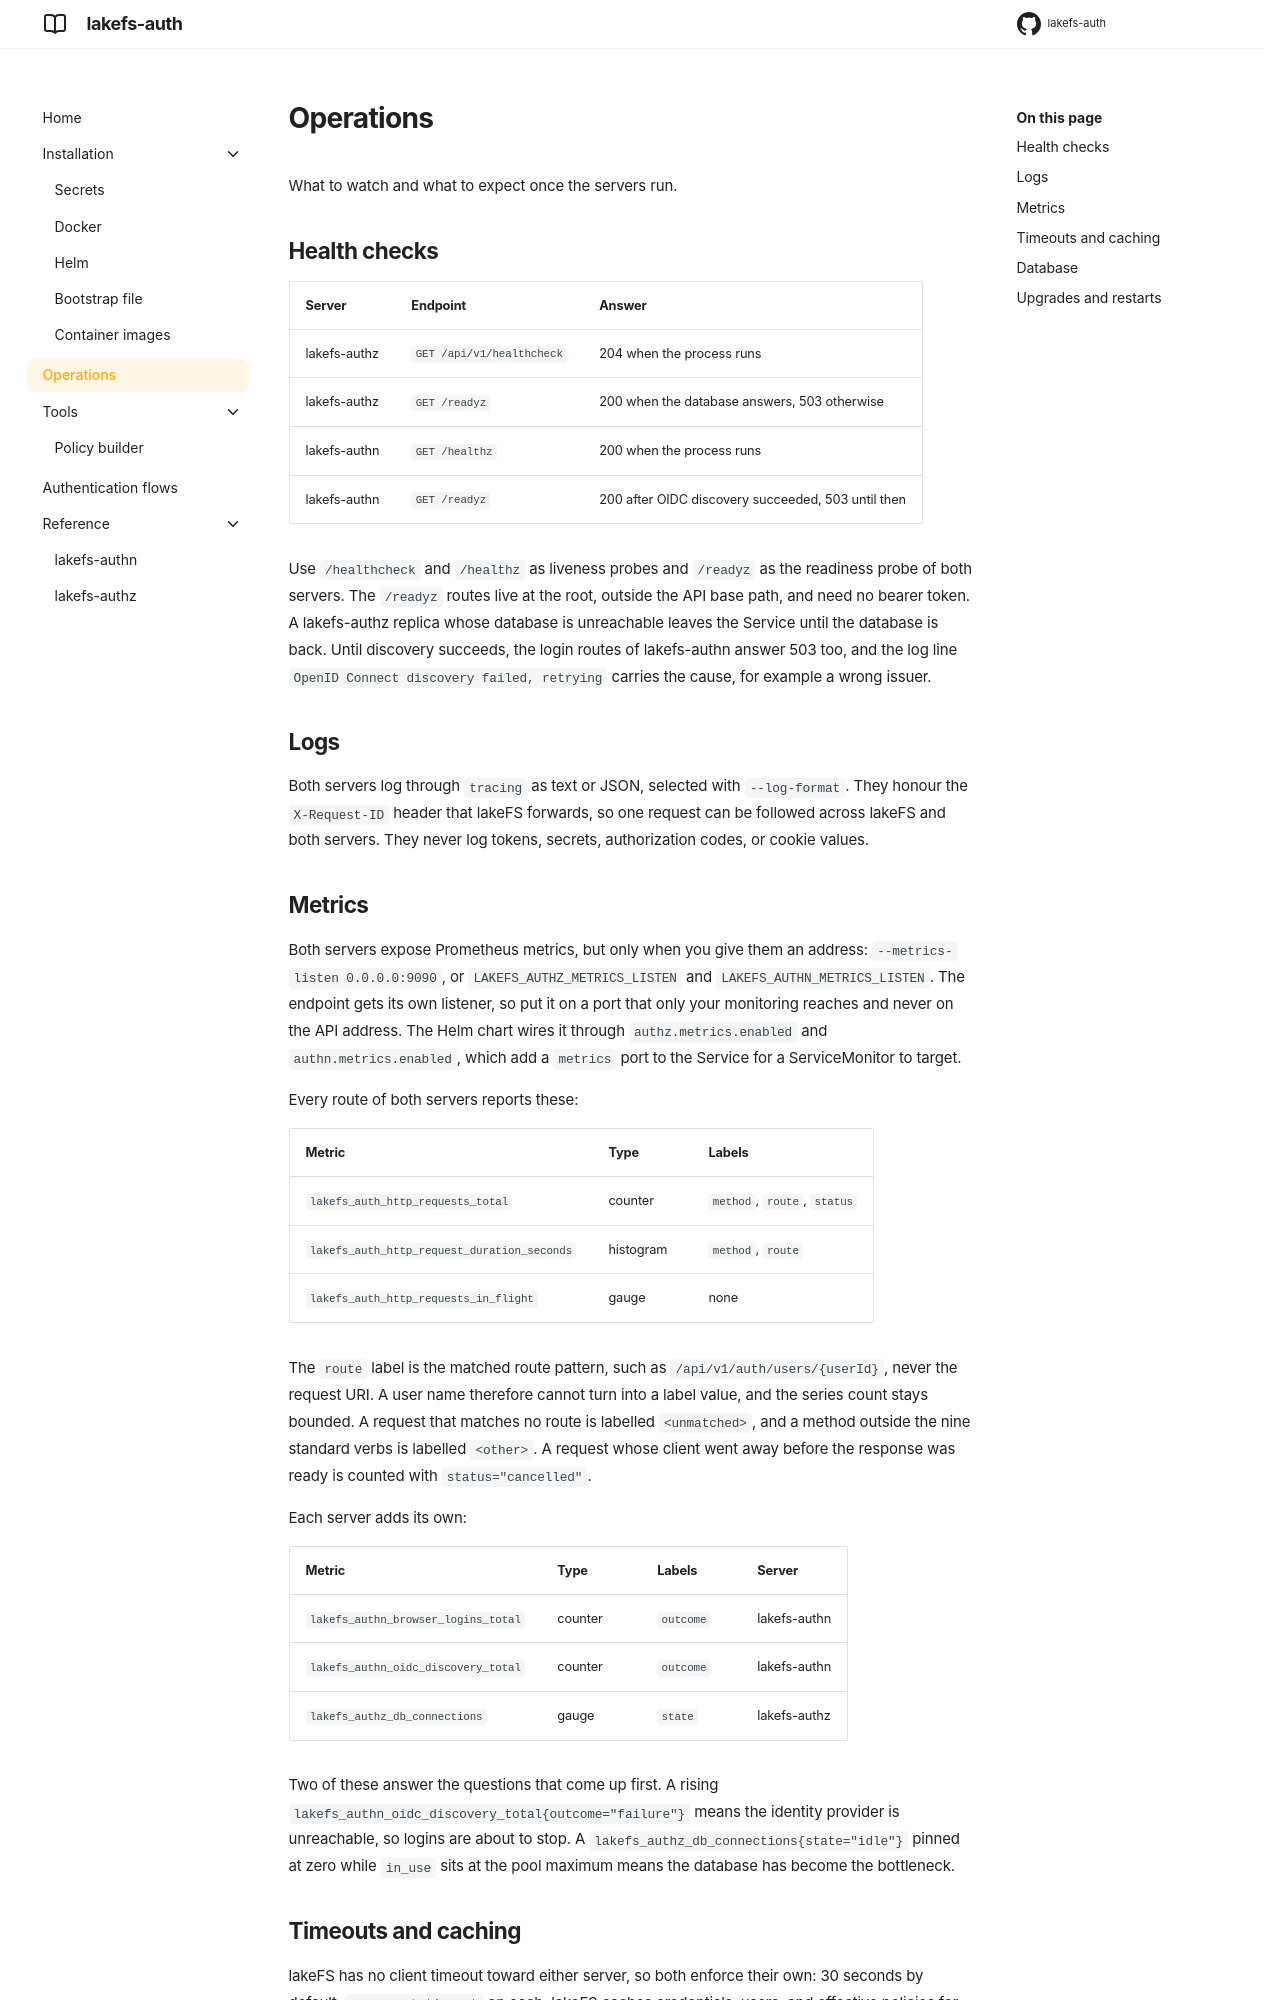

repository: ion-elgreco/lakefs-auth · page: 0.1.0/operations/index.html · generator: mkdocs

# Operations

What to watch and what to expect once the servers run.

## Health checks

| Server | Endpoint | Answer |
|---|---|---|
| lakefs-authz | `GET /api/v1/healthcheck` | 204 when the process runs |
| lakefs-authz | `GET /readyz` | 200 when the database answers, 503 otherwise |
| lakefs-authn | `GET /healthz` | 200 when the process runs |
| lakefs-authn | `GET /readyz` | 200 after OIDC discovery succeeded, 503 until then |

Use `/healthcheck` and `/healthz` as liveness probes and `/readyz` as the readiness probe of both servers. The
`/readyz` routes live at the root, outside the API base path, and need no bearer token. A lakefs-authz replica
whose database is unreachable leaves the Service until the database is back. Until discovery succeeds, the
login routes of lakefs-authn answer 503 too, and the log line `OpenID Connect discovery failed, retrying`
carries the cause, for example a wrong issuer.

## Logs

Both servers log through `tracing` as text or JSON, selected with `--log-format`. They honour the
`X-Request-ID` header that lakeFS forwards, so one request can be followed across lakeFS and both servers. They
never log tokens, secrets, authorization codes, or cookie values.

## Metrics

Both servers expose Prometheus metrics, but only when you give them an address:
`--metrics-listen 0.0.0.0:9090`, or `LAKEFS_AUTHZ_METRICS_LISTEN` and `LAKEFS_AUTHN_METRICS_LISTEN`. The
endpoint gets its own listener, so put it on a port that only your monitoring reaches and never on the API
address. The Helm chart wires it through `authz.metrics.enabled` and `authn.metrics.enabled`, which add a
`metrics` port to the Service for a ServiceMonitor to target.

Every route of both servers reports these:

| Metric | Type | Labels |
| --- | --- | --- |
| `lakefs_auth_http_requests_total` | counter | `method`, `route`, `status` |
| `lakefs_auth_http_request_duration_seconds` | histogram | `method`, `route` |
| `lakefs_auth_http_requests_in_flight` | gauge | none |

The `route` label is the matched route pattern, such as `/api/v1/auth/users/{userId}`, never the request URI.
A user name therefore cannot turn into a label value, and the series count stays bounded. A request that
matches no route is labelled `<unmatched>`, and a method outside the nine standard verbs is labelled
`<other>`. A request whose client went away before the response was ready is counted with
`status="cancelled"`.

Each server adds its own:

| Metric | Type | Labels | Server |
| --- | --- | --- | --- |
| `lakefs_authn_browser_logins_total` | counter | `outcome` | lakefs-authn |
| `lakefs_authn_oidc_discovery_total` | counter | `outcome` | lakefs-authn |
| `lakefs_authz_db_connections` | gauge | `state` | lakefs-authz |

Two of these answer the questions that come up first. A rising
`lakefs_authn_oidc_discovery_total{outcome="failure"}` means the identity provider is unreachable, so logins
are about to stop. A `lakefs_authz_db_connections{state="idle"}` pinned at zero while `in_use` sits at the pool
maximum means the database has become the bottleneck.
